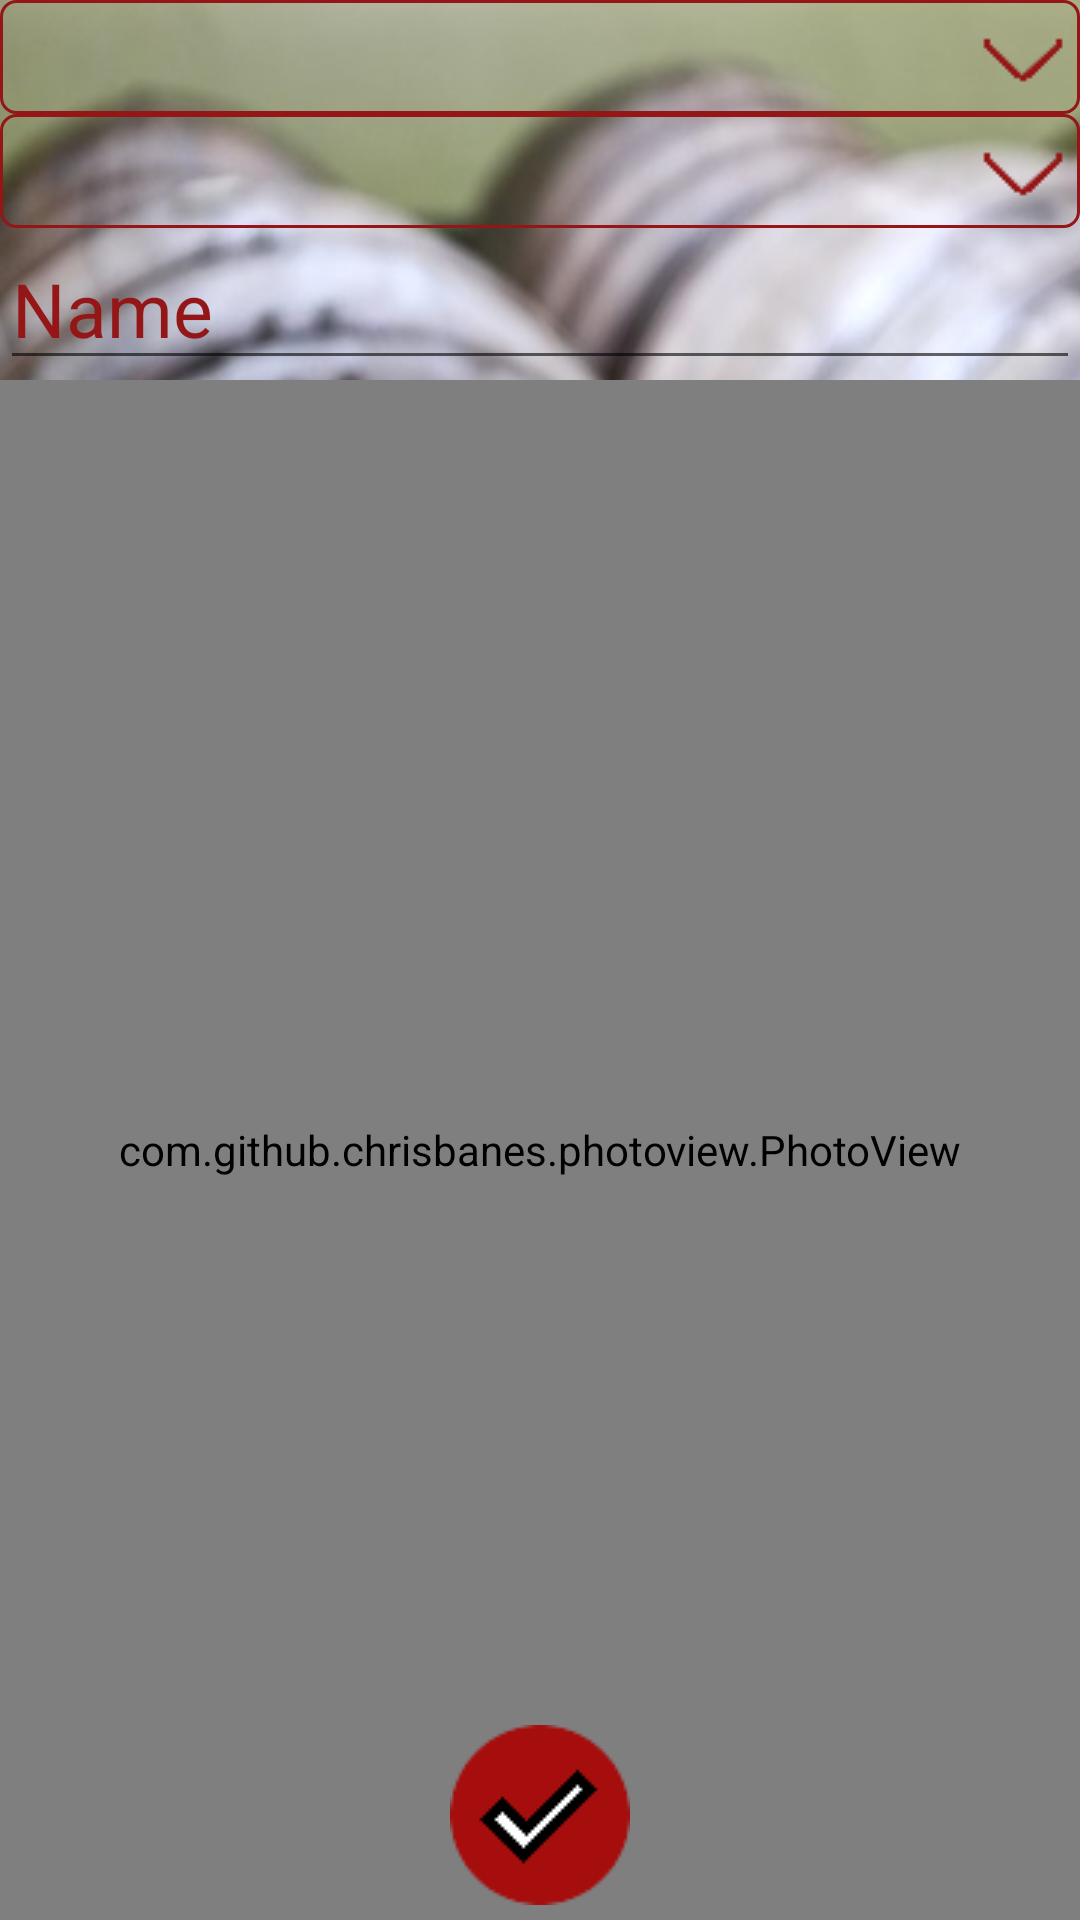

Android layout source for this screen:
<!-- AndroidManifest.xml: application theme AppTheme.Launcher -->
<!-- res/layout/adder_layout.xml -->
<?xml version="1.0" encoding="utf-8"?>
<android.support.constraint.ConstraintLayout xmlns:android="http://schemas.android.com/apk/res/android"
    xmlns:app="http://schemas.android.com/apk/res-auto"
    xmlns:tools="http://schemas.android.com/tools"
    android:id="@+id/relativeLayout"
    android:layout_width="match_parent"
    android:layout_height="match_parent"
    android:background="@drawable/bgdd"
    android:orientation="vertical">


    <EditText
        android:id="@+id/edt_name_add"
        android:layout_width="0dp"
        android:layout_height="wrap_content"
        android:hint="@string/name"
        android:singleLine="true"
        android:textColor="@color/colorAccent"
        android:textColorHint="@color/colorAccent"
        android:textSize="25sp"
        app:layout_constraintEnd_toEndOf="parent"
        app:layout_constraintStart_toStartOf="parent"
        app:layout_constraintTop_toBottomOf="@+id/spinner_detail" />

    <EditText
        android:id="@+id/edt_year_add"
        android:layout_width="0dp"
        android:layout_height="wrap_content"
        android:layout_marginTop="3dp"
        android:hint="@string/year"
        android:inputType="number"
        android:singleLine="true"
        android:textColor="@color/colorAccent"
        android:textColorHint="@color/colorAccent"
        android:textSize="25dp"
        android:visibility="gone"
        app:layout_constraintEnd_toEndOf="parent"
        app:layout_constraintStart_toStartOf="parent"
        app:layout_constraintTop_toBottomOf="@+id/edt_name_add" />

    <com.github.chrisbanes.photoview.PhotoView
        android:id="@+id/imgv_add"
        android:layout_width="0dp"
        android:layout_height="0dp"
        app:layout_constraintBottom_toBottomOf="parent"
        app:layout_constraintEnd_toEndOf="parent"
        app:layout_constraintStart_toStartOf="parent"
        app:layout_constraintTop_toBottomOf="@+id/edt_year_add" />

    <ImageButton
        android:id="@+id/btn_val"
        android:layout_width="wrap_content"
        android:layout_height="wrap_content"
        android:background="@color/tansparence"
        android:elevation="2dp"
        android:onClick="onClick"
        android:paddingBottom="5dp"
        android:src="@drawable/btn_add_val"
        app:layout_constraintBottom_toBottomOf="parent"
        app:layout_constraintEnd_toEndOf="parent"
        app:layout_constraintStart_toStartOf="parent" />

    <ProgressBar
        android:id="@+id/progress_add"
        android:layout_width="wrap_content"
        android:layout_height="wrap_content"
        android:indeterminate="true"
        android:visibility="gone"
        app:layout_constraintBottom_toBottomOf="parent"
        app:layout_constraintStart_toStartOf="parent"
        app:layout_constraintTop_toTopOf="parent" />

    <TextView
        android:id="@+id/txt_loading"
        android:layout_width="0dp"
        android:layout_height="50dp"
        android:gravity="center_horizontal|center_vertical"
        android:text="@string/load"
        android:textAlignment="center"
        android:textColor="@color/colorAccent"
        android:textSize="20dp"
        android:visibility="gone"
        app:layout_constraintBottom_toBottomOf="parent"
        app:layout_constraintEnd_toEndOf="parent"
        app:layout_constraintStart_toEndOf="@+id/progress_add"
        app:layout_constraintTop_toTopOf="parent" />

    <Spinner
        android:id="@+id/spinner_type"
        android:layout_width="0dp"
        android:layout_height="wrap_content"
        android:background="@drawable/spinner_bg"
        android:textColor="@color/colorAccent"
        app:layout_constraintEnd_toEndOf="parent"
        app:layout_constraintStart_toStartOf="parent"
        app:layout_constraintTop_toTopOf="parent" />

    <Spinner
        android:id="@+id/spinner_detail"
        android:layout_width="0dp"
        android:layout_height="wrap_content"
        android:background="@drawable/spinner_bg"
        android:textColor="@color/colorAccent"
        app:layout_constraintEnd_toEndOf="parent"
        app:layout_constraintStart_toStartOf="parent"
        app:layout_constraintTop_toBottomOf="@+id/spinner_type" />


</android.support.constraint.ConstraintLayout>
<!-- resources referenced by this layout -->
<resources>
  <color name="colorAccent">#941616</color>
  <color name="tansparence">#0000</color>
  <!-- drawable bgdd: webp bitmap (drawable, 307540 bytes) -->
  <!-- drawable btn_add_val: webp bitmap (drawable, 450 bytes) -->
  <!-- drawable spinner_bg (drawable) -->
  <?xml version="1.0" encoding="utf-8"?>
  <selector xmlns:android="http://schemas.android.com/apk/res/android">
  <item>
      <layer-list>
          <item>
              <shape>
                  <gradient android:angle="90"
                      android:endColor="@android:color/transparent"
                      android:startColor="@android:color/transparent"
                      android:type="linear" />
  
                  <stroke android:width="1dp"
                      android:color="@color/colorAccent" />
  
                  <corners android:radius="5dp" />
  
                  <padding android:bottom="3dp"
                      android:left="3dp"
                      android:right="3dp"
                      android:top="3dp" />
              </shape>
          </item>
          <item>
              <bitmap android:gravity="bottom|right"
                  android:src="@drawable/spinner_arrow" />
          </item>
      </layer-list>
  </item>
  </selector>
  <string name="load">Loading</string>
  <string name="name">Name</string>
  <string name="year">Year</string>
  <style name="AppTheme.Launcher">
          <item name="android:windowAnimationStyle">@null</item>
          <item name="android:windowBackground">@drawable/slapsh</item>
      </style>
  <!-- drawable spinner_arrow: webp bitmap (drawable, 188 bytes) -->
  <!-- drawable slapsh (drawable) -->
  <?xml version="1.0" encoding="utf-8"?>
  <layer-list xmlns:android="http://schemas.android.com/apk/res/android" android:opacity="opaque">
  
      
      <item android:drawable="@android:color/black"/>
  
      
      <item>
  
          <bitmap
              android:src="@drawable/icon"
              android:gravity="center"/>
  
      </item>
  
  </layer-list>
  <!-- drawable icon: png bitmap (drawable, 14316 bytes) -->
</resources>
